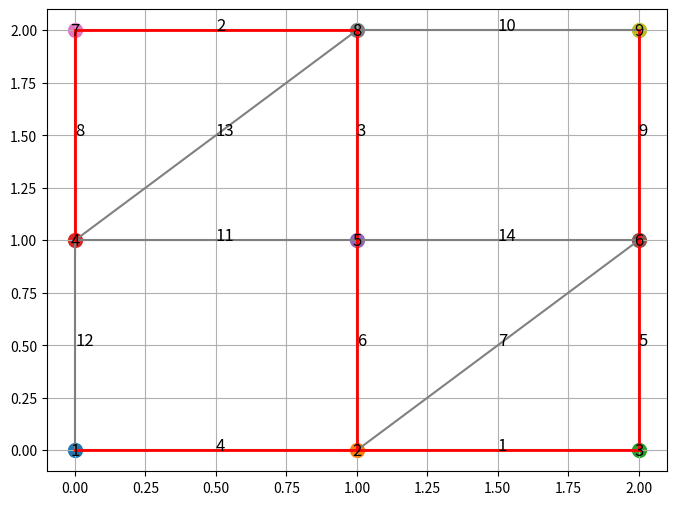

Here is the Python script that generated this plot:
class DisjointSet:
    def __init__(self, vertices):
        self.parent = {}
        self.rank = {}
        for v in vertices:
            self.parent[v] = v
            self.rank[v] = 0

    def find(self, v):
        if self.parent[v] != v:
            self.parent[v] = self.find(self.parent[v])
        return self.parent[v]

    def union(self, v1, v2):
        root1 = self.find(v1)
        root2 = self.find(v2)

        if root1 != root2:
            if self.rank[root1] > self.rank[root2]:
                self.parent[root2] = root1
            elif self.rank[root1] < self.rank[root2]:
                self.parent[root1] = root2
            else:
                self.parent[root2] = root1
                self.rank[root1] += 1

def kruskal(vertices, edges):
    mst = []
    disjoint_set = DisjointSet(vertices)

    # Ordenar las aristas por peso
    edges = sorted(edges, key=lambda x: x[2])

    for edge in edges:
        v1, v2, weight = edge
        # Si no forman un ciclo
        if disjoint_set.find(v1) != disjoint_set.find(v2):
            mst.append(edge)
            disjoint_set.union(v1, v2)

    return mst

# Definir los vértices y aristas del grafo
vertices = [1, 2, 3, 4, 5, 6, 7, 8, 9]
edges = [
    (1, 2, 4), (1, 4, 12), (2, 3, 1),
    (2, 5, 6), (2, 6, 7), (3, 6, 5), 
    (4, 5, 11), (4, 7, 8), (4, 8, 13),
    (5, 6, 14), (5, 8, 3), (6, 9, 9),
    (7, 8, 2), (8, 9, 10)
]

# Hallar el árbol de expansión mínima usando Kruskal
mst = kruskal(vertices, edges)

# Imprimir el árbol de expansión mínima
print("Árbol de Expansión Mínima (MST):")
for edge in mst:
    print(f"{edge[0]} -- {edge[1]} == {edge[2]}")

# Dibujar el grafo y el MST
import matplotlib.pyplot as plt

# Crear un diccionario de posiciones para los nodos
positions = {
    1: (0, 0), 2: (1, 0), 3: (2, 0),
    4: (0, 1), 5: (1, 1), 6: (2, 1),
    7: (0, 2), 8: (1, 2), 9: (2, 2)
}

def draw_graph(edges, mst):
    plt.figure(figsize=(8, 6))
    
    # Dibujar todas las aristas
    for edge in edges:
        v1, v2, weight = edge
        x1, y1 = positions[v1]
        x2, y2 = positions[v2]
        plt.plot([x1, x2], [y1, y2], 'gray')
        plt.text((x1 + x2) / 2, (y1 + y2) / 2, str(weight), color='black', fontsize=12)

    # Resaltar las aristas del MST
    for edge in mst:
        v1, v2, weight = edge
        x1, y1 = positions[v1]
        x2, y2 = positions[v2]
        plt.plot([x1, x2], [y1, y2], 'red', linewidth=2)

    # Dibujar los nodos
    for vertex, (x, y) in positions.items():
        plt.scatter(x, y, s=100)
        plt.text(x, y, str(vertex), fontsize=12, ha='center', va='center')

    plt.grid(True)
    plt.show()

# Dibujar el grafo y el MST
draw_graph(edges, mst)
